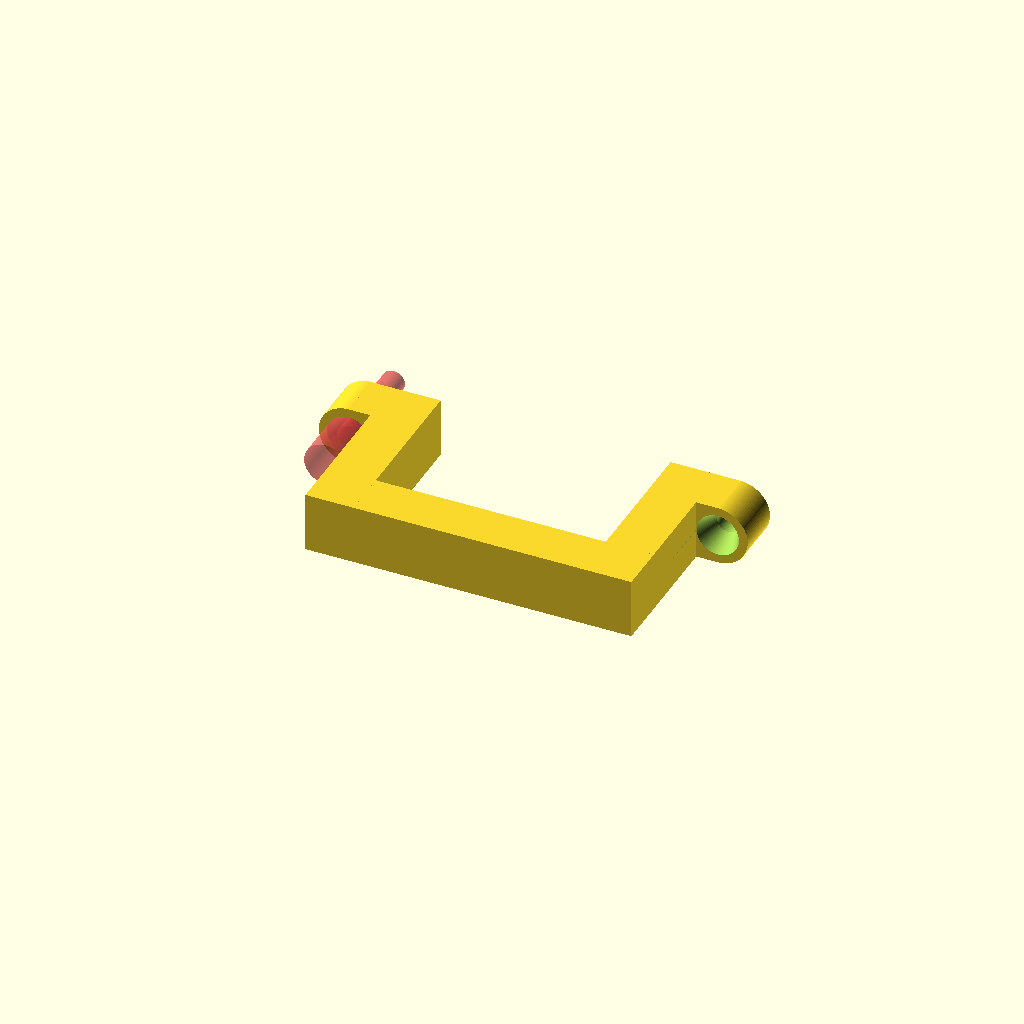
Cell 1: rendered with the file's own defaults.
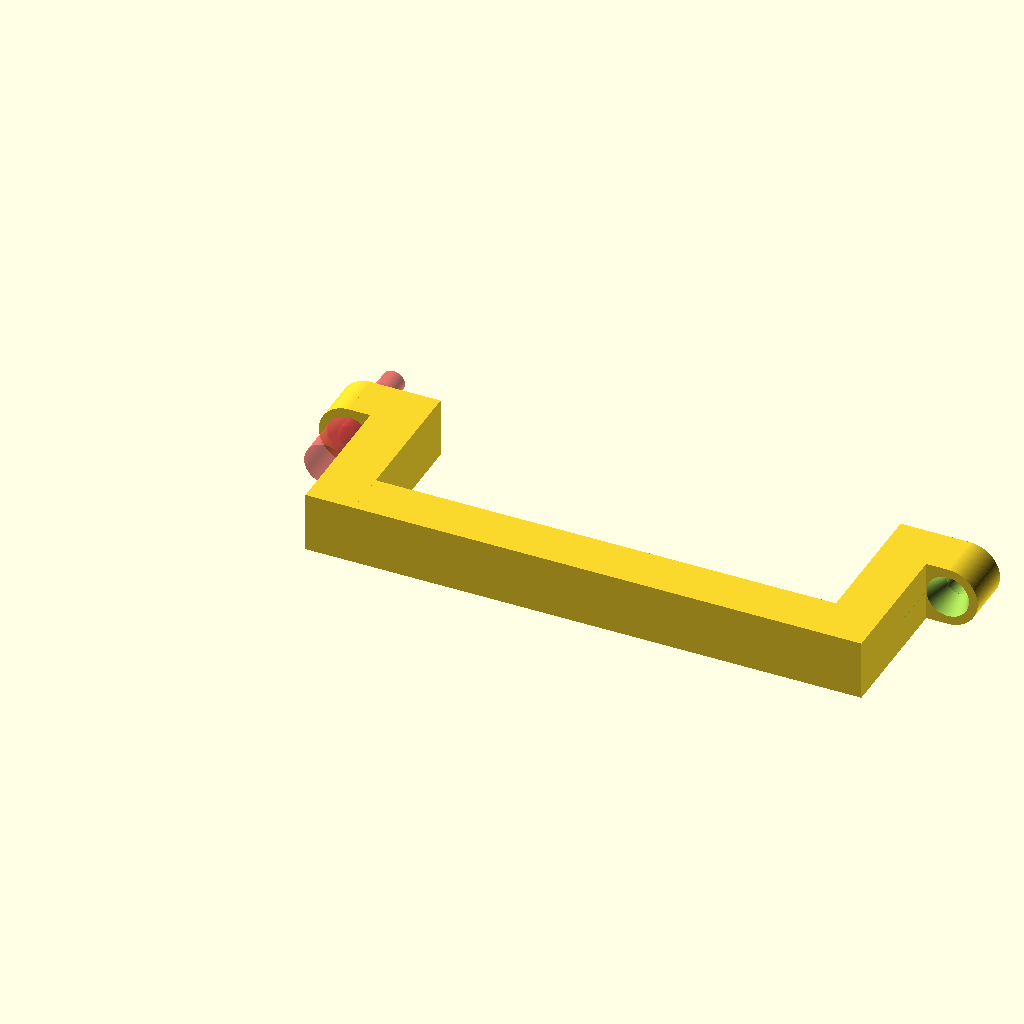
Cell 2: the same model with width = 96.
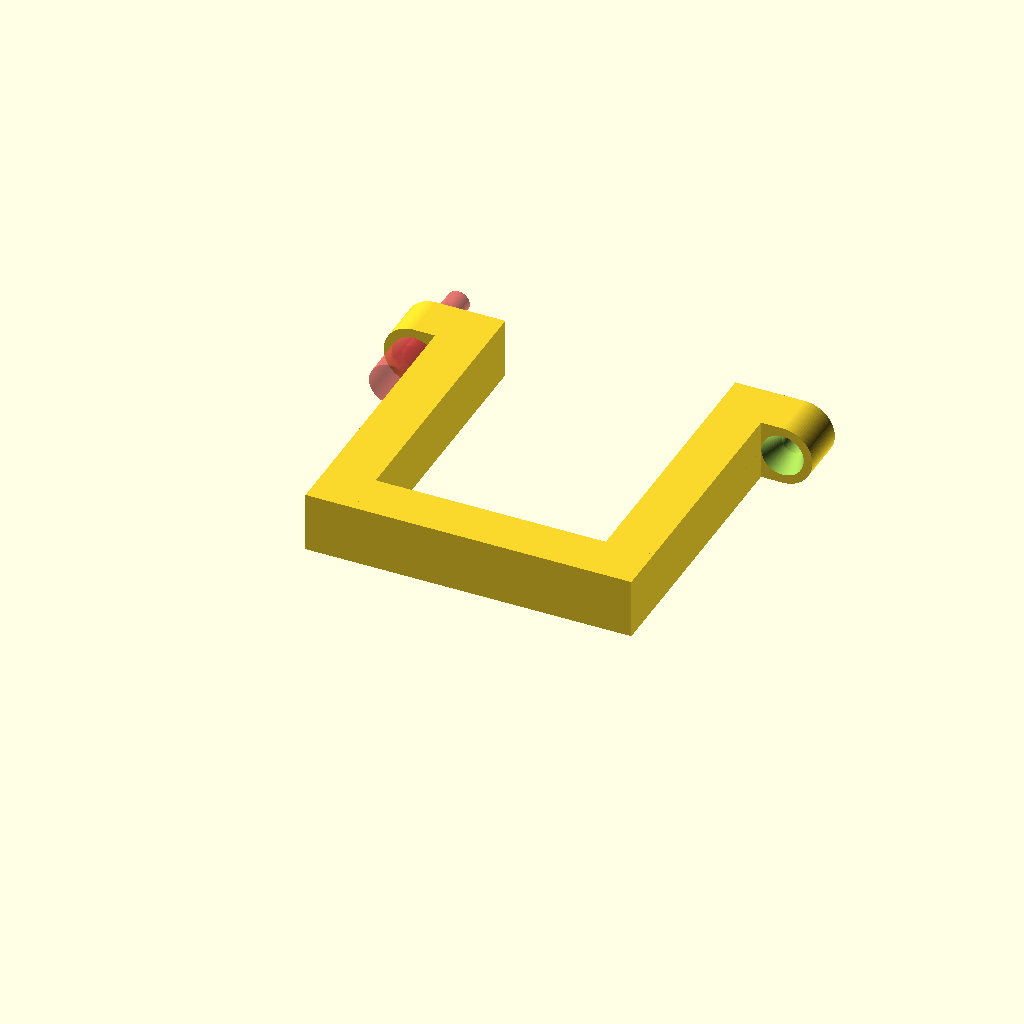
Cell 3: the same model with depth = 58.
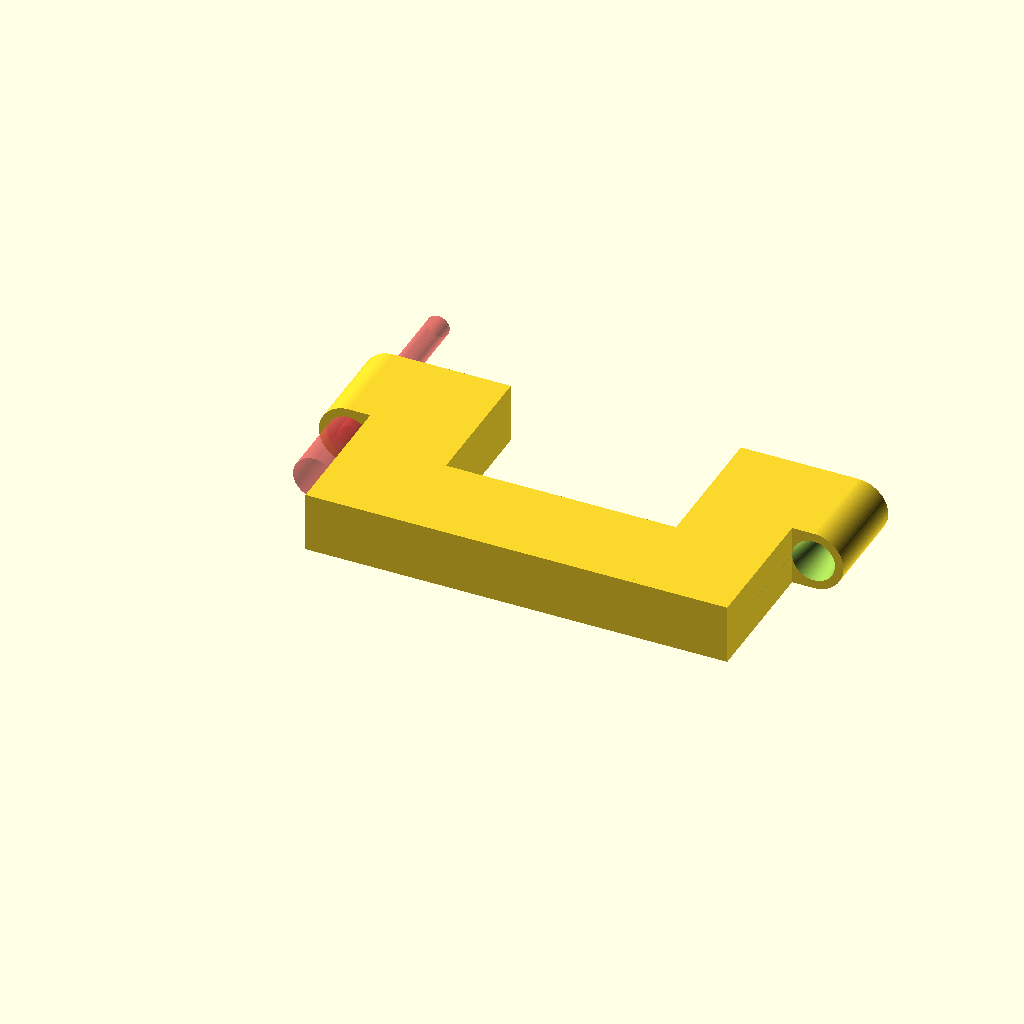
Cell 4: the same model with wallThickness = 20.
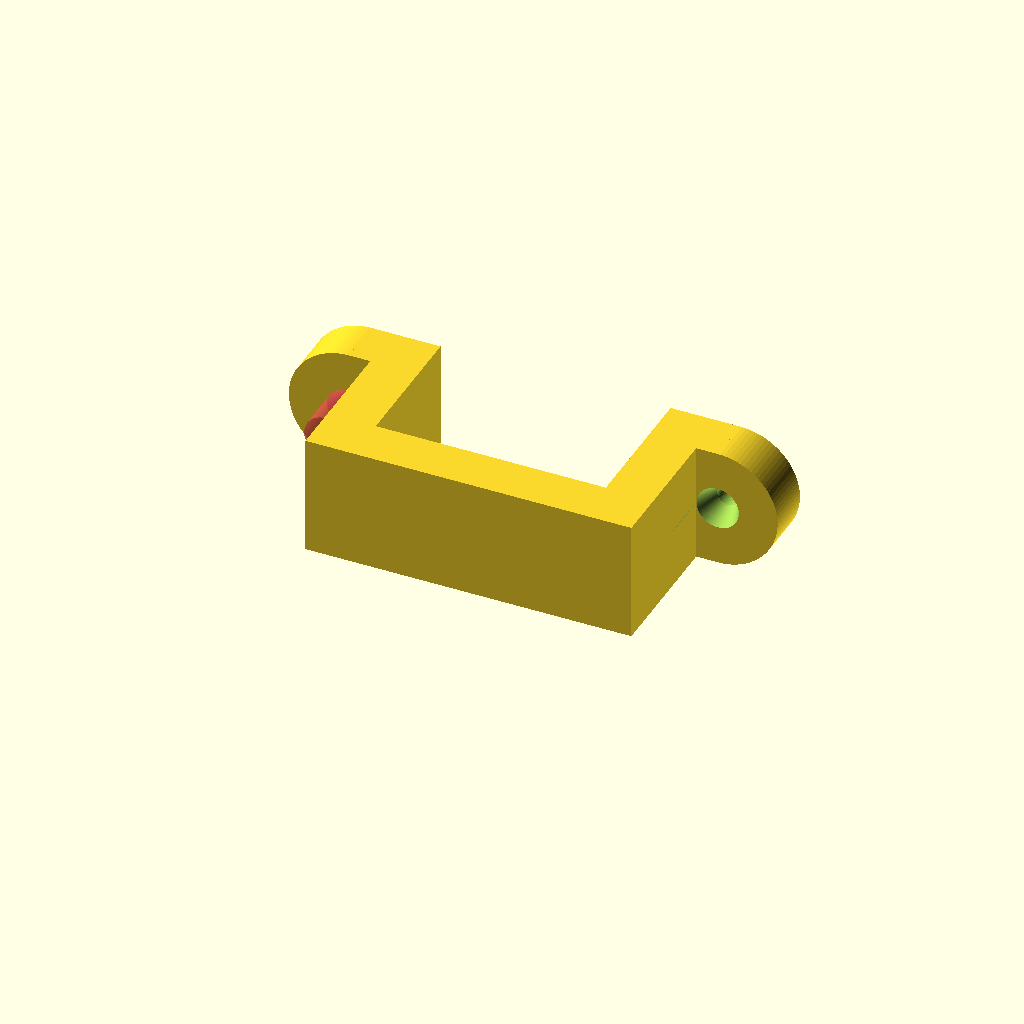
Cell 5: strapThickness = 25 (everything else at default).
All cells are drawn from one camera (rotation 55°, 0°, 25°, orthographic, colour scheme Cornfield), so only the parameter changes between them.
Source of the model, home/mountingStrap.scad:
$fa=4; // default minimum facet angle is now 0.5
$fs=0.05; // default minimum facet size is now 0.05 mm

width = 48;
depth = 29;

wallThickness = 10;
strapThickness = 12.5;

screwHoleDiam = 4.75;
countersinkDiam = 9;

tabLen = 4.5;


difference() {
  union() {
    cube([width + wallThickness * 2, wallThickness, strapThickness]);
    cube([wallThickness, depth + wallThickness, strapThickness]);
    translate([wallThickness + width, 0, 0]) cube([wallThickness, depth + wallThickness, strapThickness]);
    translate([-tabLen + .01, depth, 0]) cube([tabLen, wallThickness, strapThickness]);
    translate([width + wallThickness * 2 - .01, depth, 0]) cube([tabLen, wallThickness, strapThickness]);
    translate([-tabLen + .01, depth + wallThickness, strapThickness / 2]) rotate([90, 0, 0]) cylinder(r = strapThickness / 2, h = wallThickness);
    translate([width + wallThickness * 2 - .01 + tabLen, depth + wallThickness, strapThickness / 2]) rotate([90, 0, 0]) cylinder(r = strapThickness / 2, h = wallThickness);
  }

  #translate([-tabLen, depth + wallThickness * 2, strapThickness / 2]) rotate([90, 0, 0]) chamferedScrewHole(countersinkDiam / 2, screwHoleDiam / 2, wallThickness * 2, wallThickness / 2);
  translate([width + 2 * wallThickness + tabLen, depth + wallThickness * 2, strapThickness / 2]) rotate([90, 0, 0]) chamferedScrewHole(countersinkDiam / 2, screwHoleDiam / 2, wallThickness * 2, wallThickness / 2);
}

module chamferedScrewHole(rh, rs, d, ds, t = .1) {
  translate([0, 0, -t]) cylinder(r=rs, h=d + t);
  translate([0, 0, d - ds + t]) cylinder(r1=rs, r2=rh, h=ds + t);
  translate([0, 0, d - ds + 2*t + ds - .01]) cylinder(r=rh, h=ds + t + 5);
}
Parameter table extracted from the source (name, type, default, range or options):
width: number, default 48
depth: number, default 29
wallThickness: number, default 10
strapThickness: number, default 12.5
screwHoleDiam: number, default 4.75
countersinkDiam: number, default 9
tabLen: number, default 4.5
